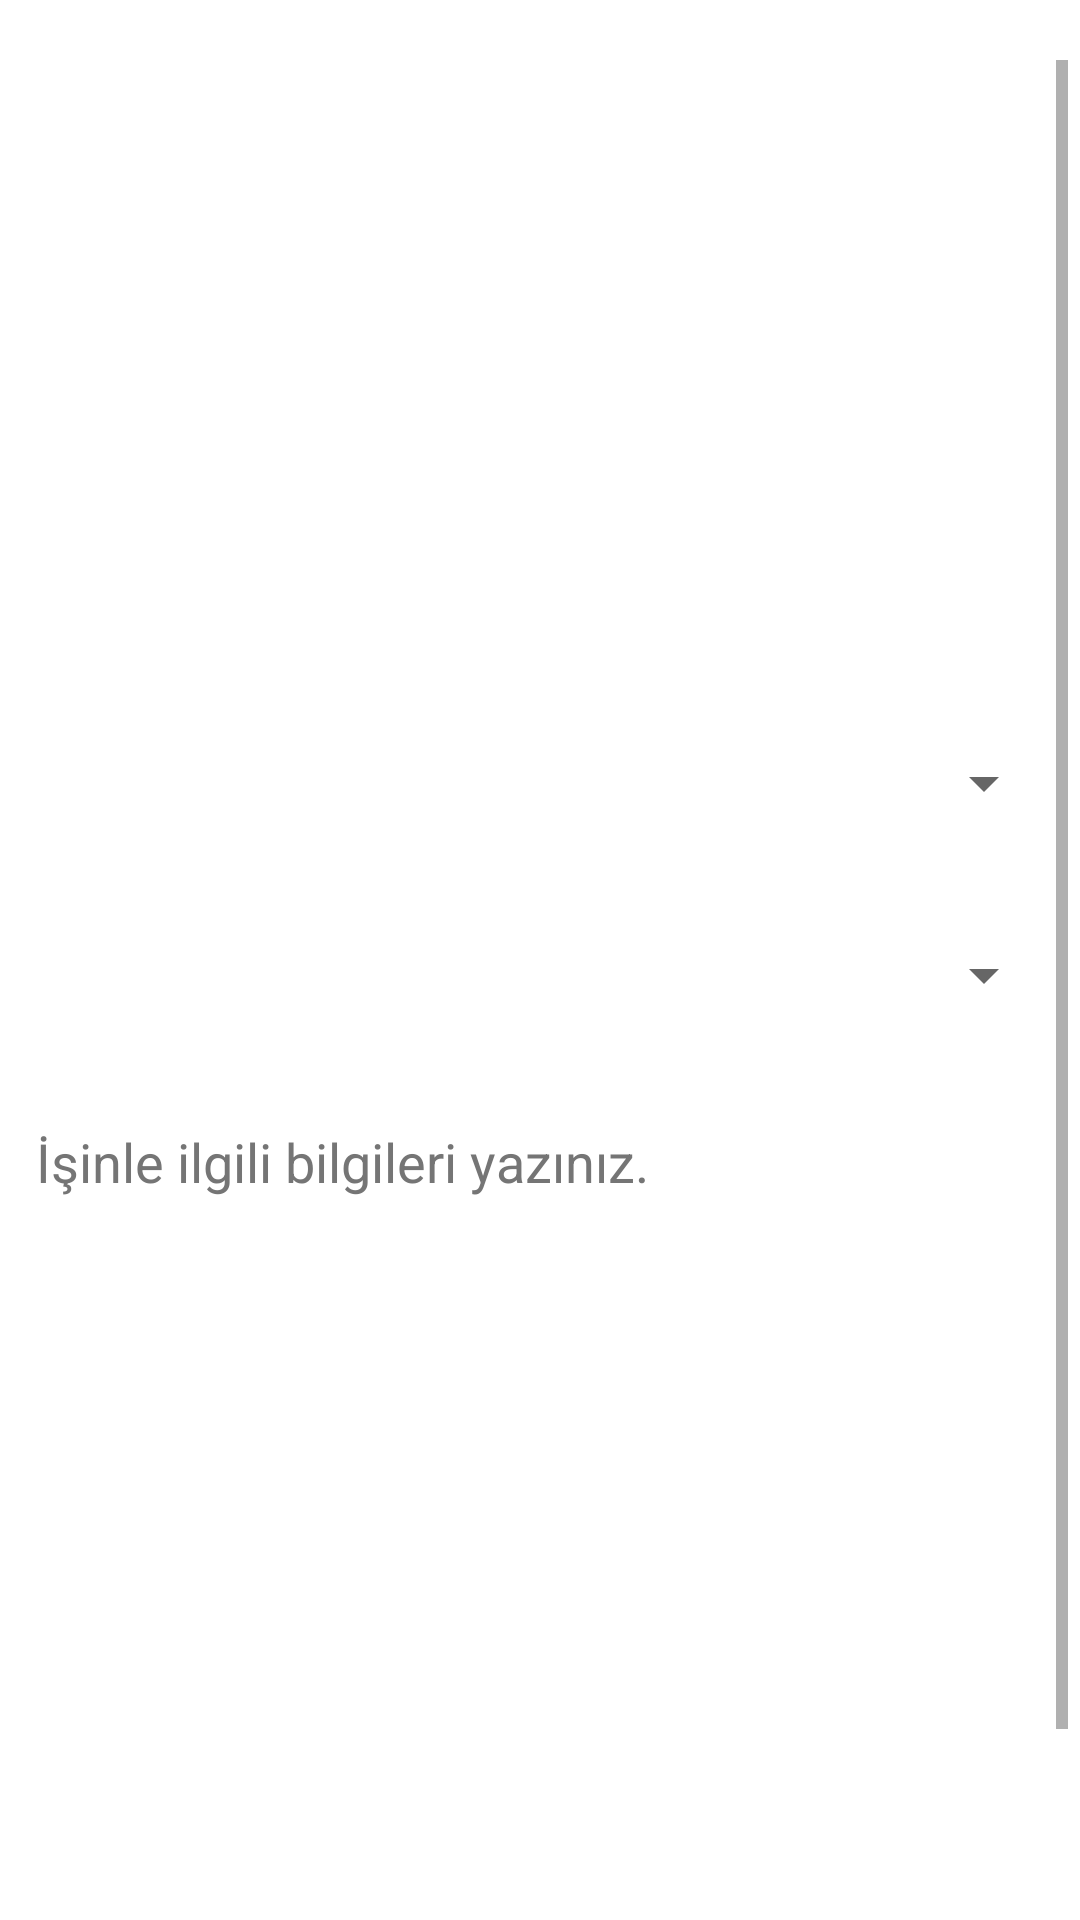

Android layout source for this screen:
<!-- AndroidManifest.xml: application theme Theme.WeedWackerApp -->
<!-- res/layout/fragment_add_work.xml -->
<?xml version="1.0" encoding="utf-8"?>
<androidx.constraintlayout.widget.ConstraintLayout xmlns:android="http://schemas.android.com/apk/res/android"
    xmlns:app="http://schemas.android.com/apk/res-auto"
    xmlns:tools="http://schemas.android.com/tools"
    android:layout_width="match_parent"
    android:layout_height="match_parent"
    android:orientation="vertical"
    android:padding="4dp"
    tools:context=".MainActivity" >

    <ScrollView
        android:id="@+id/scrollView2"
        android:layout_width="0dp"
        android:layout_height="0dp"
        android:layout_marginTop="16dp"
        android:fillViewport="true"
        app:layout_constraintBottom_toBottomOf="parent"
        app:layout_constraintEnd_toEndOf="parent"
        app:layout_constraintStart_toStartOf="parent"
        app:layout_constraintTop_toTopOf="parent"
        app:layout_constraintVertical_bias="0.0"
        tools:ignore="SpeakableTextPresentCheck">

        <androidx.constraintlayout.widget.ConstraintLayout
            android:layout_width="match_parent"
            android:layout_height="wrap_content"
            android:layout_gravity="center_horizontal"
            android:padding="4dp">

            <ImageView
                android:id="@+id/imageView"
                android:layout_width="0dp"
                android:layout_height="181dp"
                android:layout_marginTop="16dp"
                android:contentDescription="@string/add_work_img"
                app:layout_constraintEnd_toEndOf="parent"
                app:layout_constraintHorizontal_bias="0.496"
                app:layout_constraintStart_toStartOf="parent"
                app:layout_constraintTop_toTopOf="parent"
                app:srcCompat="@drawable/ic_baseline_add_24" />

            <Spinner
                android:id="@+id/spinnerAddCity"
                android:layout_width="match_parent"
                android:layout_height="wrap_content"
                android:layout_marginTop="16dp"
                android:minHeight="48dp"
                app:layout_constraintEnd_toEndOf="parent"
                app:layout_constraintStart_toStartOf="parent"
                app:layout_constraintTop_toBottomOf="@+id/imageView"
                tools:ignore="SpeakableTextPresentCheck" />

            <Spinner
                android:id="@+id/spinnerAddDistrict"
                android:layout_width="match_parent"
                android:layout_height="wrap_content"
                android:layout_marginTop="16dp"
                android:minHeight="48dp"
                app:layout_constraintEnd_toEndOf="parent"
                app:layout_constraintStart_toStartOf="parent"
                app:layout_constraintTop_toBottomOf="@+id/spinnerAddCity"
                tools:ignore="SpeakableTextPresentCheck" />

            <EditText
                android:id="@+id/editTextAddDescription"
                android:layout_width="0dp"
                android:layout_height="281dp"
                android:layout_marginTop="16dp"
                android:ems="10"
                android:gravity="top"
                android:hint="@string/add_work_name"
                android:importantForAutofill="no"
                android:inputType="textMultiLine"
                android:minHeight="48dp"
                android:textColorHint="#757575"
                app:layout_constraintEnd_toEndOf="parent"
                app:layout_constraintStart_toStartOf="parent"
                app:layout_constraintTop_toBottomOf="@+id/spinnerAddDistrict" />

            <Button
                android:id="@+id/butonAddWork"
                android:layout_width="0dp"
                android:layout_height="wrap_content"
                android:layout_marginBottom="4dp"
                android:text="@string/add_work_save"
                app:layout_constraintBottom_toBottomOf="parent"
                app:layout_constraintEnd_toEndOf="parent"
                app:layout_constraintStart_toStartOf="parent"
                app:layout_constraintTop_toBottomOf="@+id/editTextAddDescription"
                app:layout_constraintVertical_bias="0.9" />
        </androidx.constraintlayout.widget.ConstraintLayout>
    </ScrollView>

</androidx.constraintlayout.widget.ConstraintLayout>
<!-- resources referenced by this layout -->
<resources>
  <string name="add_work_img">Add work Image Icon</string>
  <string name="add_work_name">İşinle ilgili bilgileri yazınız.</string>
  <string name="add_work_save">Kaydet</string>
  <style name="Theme.WeedWackerApp" parent="Theme.MaterialComponents.DayNight.DarkActionBar">
          
          <item name="colorPrimary">@color/purple_500</item>
          <item name="colorPrimaryVariant">@color/purple_700</item>
          <item name="colorOnPrimary">@color/white</item>
          
          <item name="colorSecondary">@color/teal_200</item>
          <item name="colorSecondaryVariant">@color/teal_700</item>
          <item name="colorOnSecondary">@color/black</item>
          
          <item name="android:statusBarColor" tools:targetApi="l">?attr/colorPrimaryVariant</item>
          
      </style>
  <!-- not gathered from this repository: default colours our renderer supplied (Android Studio template values) -->
  <color name="purple_500">#FF6200EE</color>
  <color name="purple_700">#FF3700B3</color>
  <color name="teal_200">#FF03DAC5</color>
  <color name="teal_700">#FF018786</color>
  <color name="black">#FF000000</color>
  <color name="white">#FFFFFFFF</color>
</resources>
